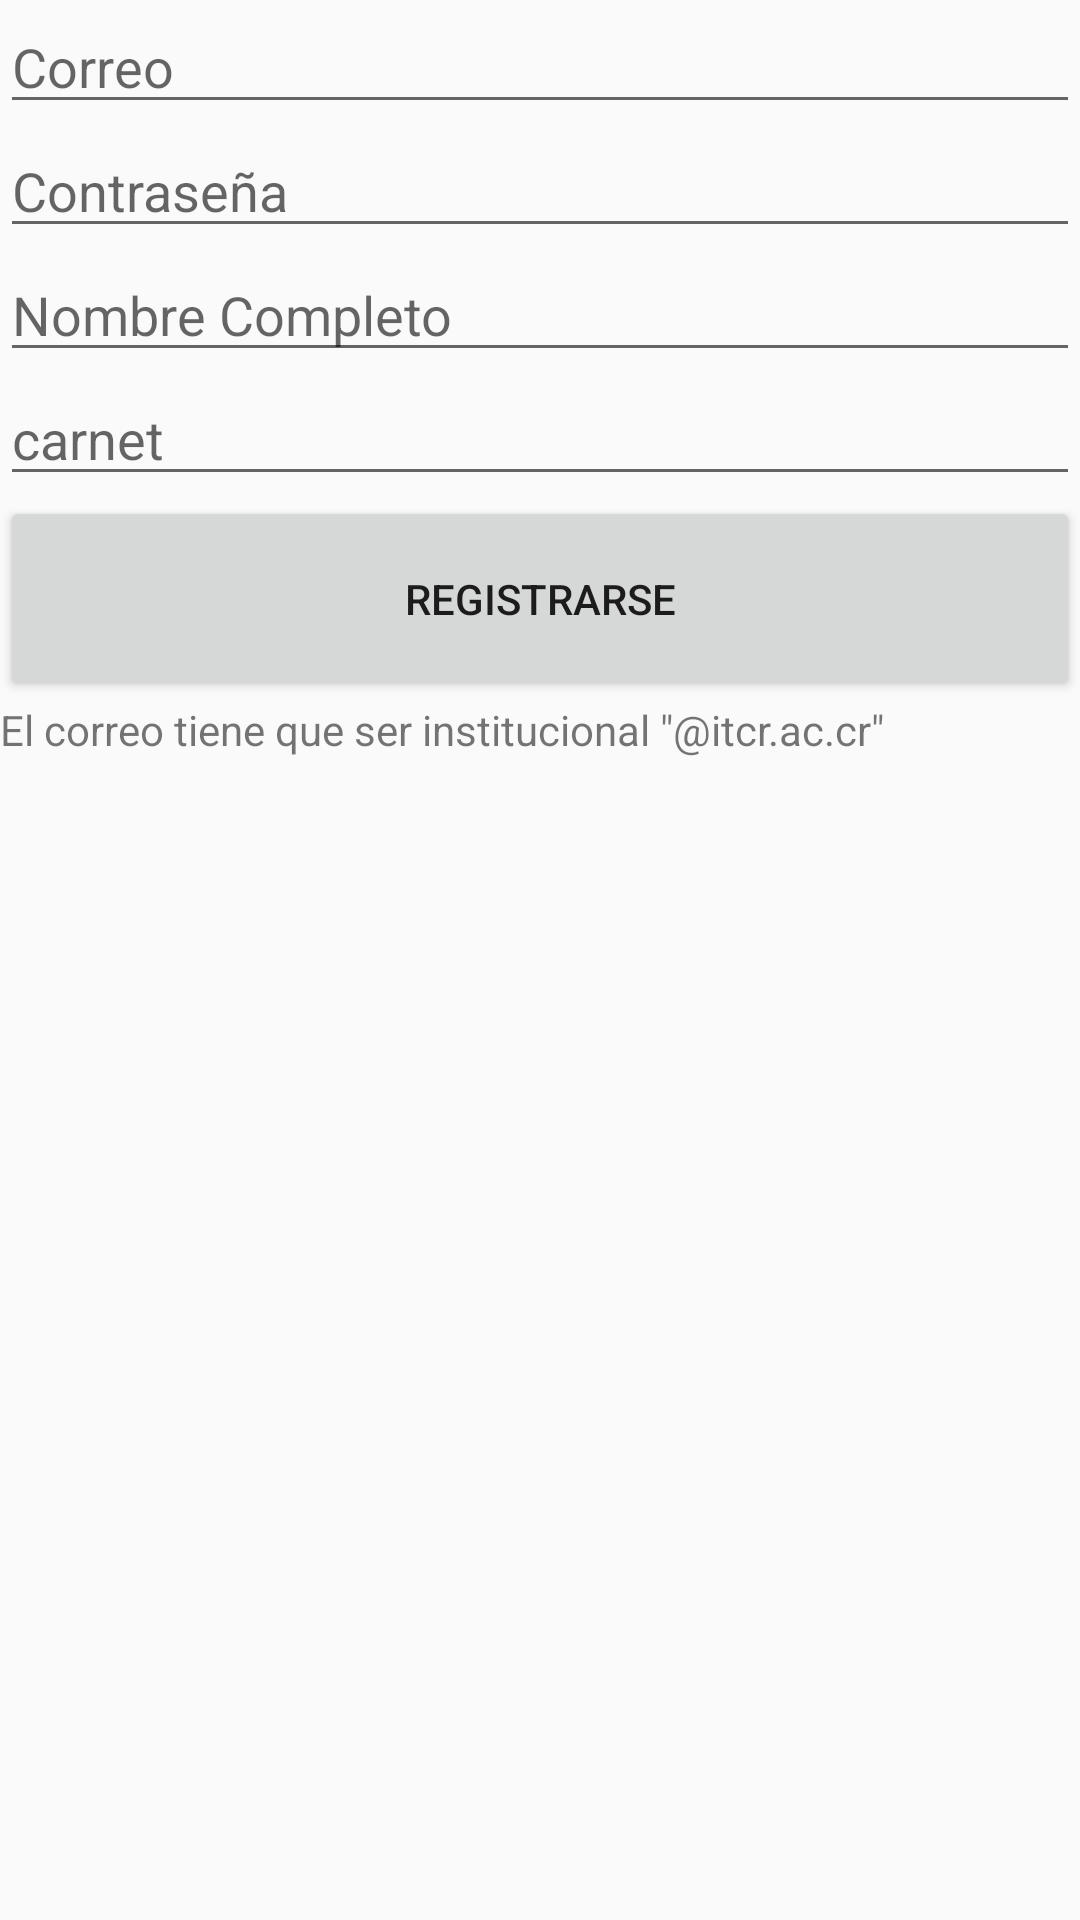

Write the Android layout XML for this screen, with the resource values it uses.
<!-- AndroidManifest.xml: application theme AppTheme -->
<!-- res/layout/registro.xml -->
<?xml version="1.0" encoding="utf-8"?>
<LinearLayout xmlns:android="http://schemas.android.com/apk/res/android"
    xmlns:tools="http://schemas.android.com/tools"
    android:orientation="vertical" android:layout_width="match_parent"
    android:layout_height="match_parent"
    android:weightSum="1"
    tools:context="dxnnx.com.soytec.Registro">

    <EditText
        android:id="@+id/correo"
        android:layout_width="match_parent"
        android:layout_height="wrap_content"
        android:ems="10"
        android:hint="Correo"
        android:inputType="textEmailAddress" />

    <EditText
        android:id="@+id/pass"
        android:layout_width="match_parent"
        android:layout_height="wrap_content"
        android:ems="10"
        android:hint="Contraseña"
        android:inputType="textPersonName" />

    <EditText
        android:id="@+id/nombre"
        android:layout_width="match_parent"
        android:layout_height="wrap_content"
        android:ems="10"
        android:hint="Nombre Completo"
        android:inputType="textPersonName" />

    <EditText
        android:id="@+id/Carnet"
        android:layout_width="match_parent"
        android:layout_height="wrap_content"
        android:ems="10"
        android:hint="carnet"
        android:inputType="textPersonName" />

    <Button
        android:id="@+id/button"
        android:layout_width="match_parent"
        android:layout_height="wrap_content"
        android:layout_weight="0.05"
        android:onClick="Registrar"
        android:text="Registrarse" />

    <TextView
        android:id="@+id/textView"
        android:layout_width="match_parent"
        android:layout_height="wrap_content"
        android:text='El correo tiene que ser institucional "@itcr.ac.cr"' />

</LinearLayout>
<!-- resources referenced by this layout -->
<resources>
  <style name="AppTheme" parent="Theme.AppCompat.Light">
          
          <item name="colorPrimary">@color/colorPrimary</item>
          <item name="colorPrimaryDark">@color/colorPrimaryDark</item>
          <item name="colorAccent">@color/colorAccent</item>
      </style>
  <!-- not gathered from this repository: default colours our renderer supplied (Android Studio template values) -->
  <color name="colorPrimary">#FF6200EE</color>
  <color name="colorPrimaryDark">#FF3700B3</color>
  <color name="colorAccent">#FF03DAC5</color>
</resources>
